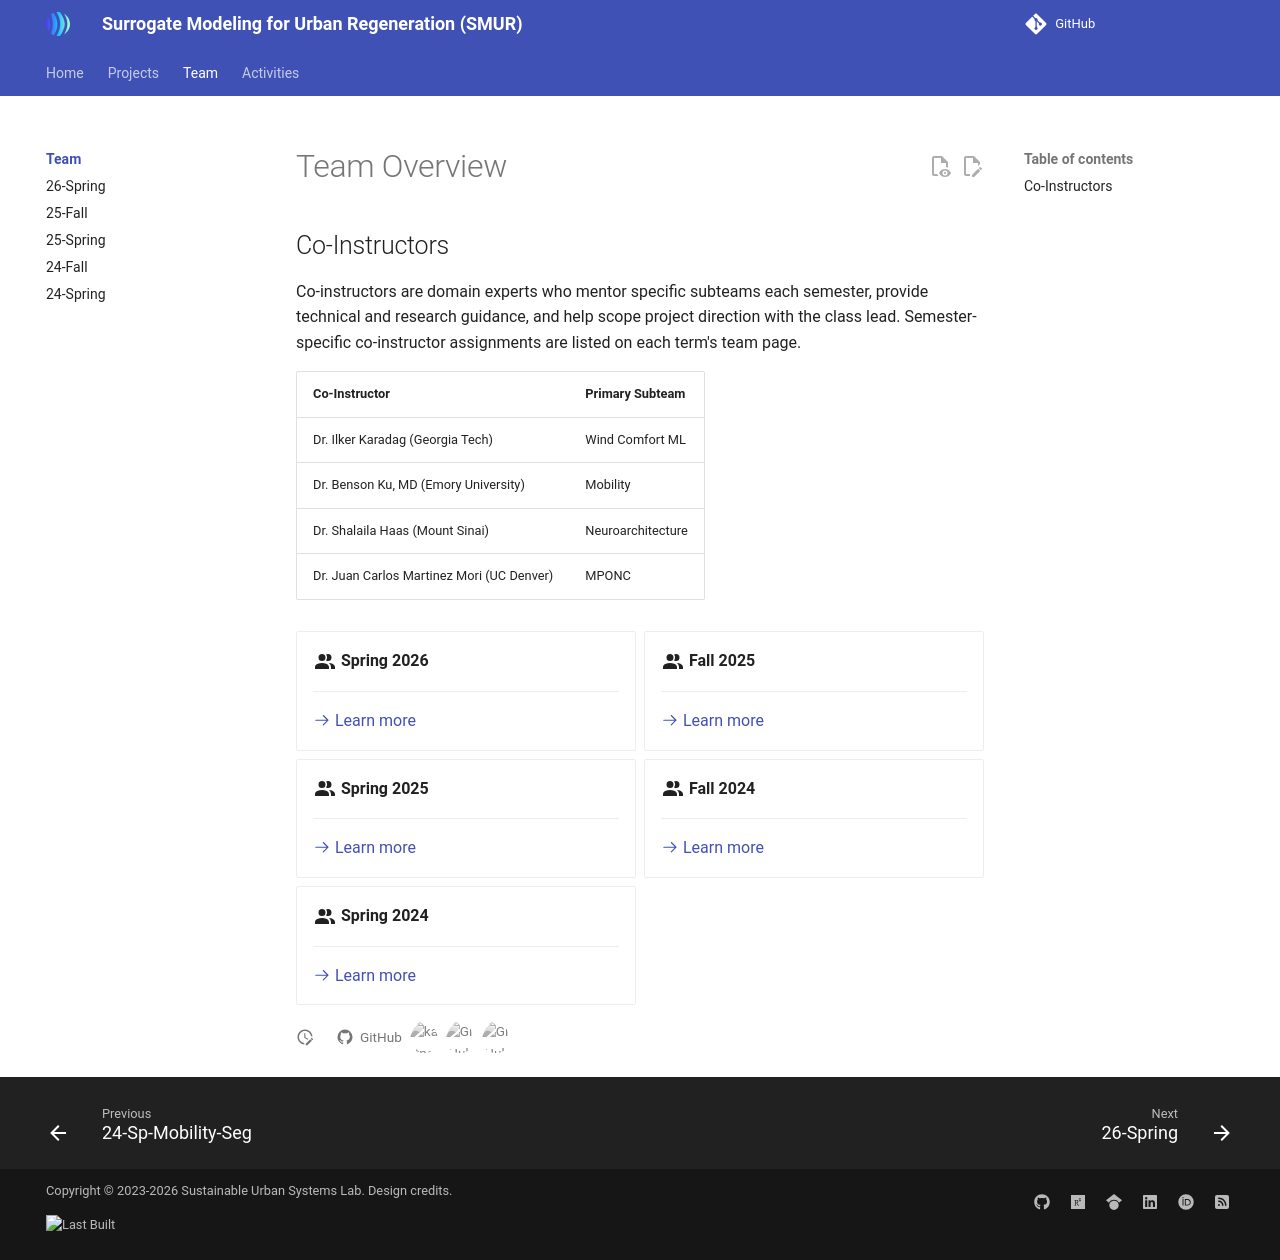

repository: VIP-SMUR/vip-smur.github.io · page: team/index.html · generator: mkdocs

# Team Overview

## Co-Instructors

Co-instructors are domain experts who mentor specific subteams each semester, provide technical and research guidance, and help scope project direction with the class lead.
Semester-specific co-instructor assignments are listed on each term's team page.

| Co-Instructor                             | Primary Subteam   |
| ----------------------------------------- | ----------------- |
| Dr. Ilker Karadag (Georgia Tech)          | Wind Comfort ML   |
| Dr. Benson Ku, MD (Emory University)      | Mobility          |
| Dr. Shalaila Haas (Mount Sinai)           | Neuroarchitecture |
| Dr. Juan Carlos Martinez Mori (UC Denver) | MPONC             |

<div class="grid cards" markdown>

- :material-account-multiple:{ .lg .middle } __Spring 2026__

    ---

    [:octicons-arrow-right-24: Learn more](26-Sp.md){ aria-label="Learn more about the Spring 2026 Team" }

- :material-account-multiple:{ .lg .middle } __Fall 2025__

    ---

    [:octicons-arrow-right-24: Learn more](25-Fa.md){ aria-label="Learn more about the Fall 2025 Team" }

- :material-account-multiple:{ .lg .middle } __Spring 2025__

    ---

    [:octicons-arrow-right-24: Learn more](25-Sp.md){ aria-label="Learn more about the Spring 2025 Team" }

- :material-account-multiple:{ .lg .middle } __Fall 2024__

    ---

    [:octicons-arrow-right-24: Learn more](24-Fa.md){ aria-label="Learn more about the Fall 2024 Team" }

- :material-account-multiple:{ .lg .middle } __Spring 2024__

    ---

    [:octicons-arrow-right-24: Learn more](24-Sp.md){ aria-label="Learn more about the Spring 2024 Team" }

</div>
